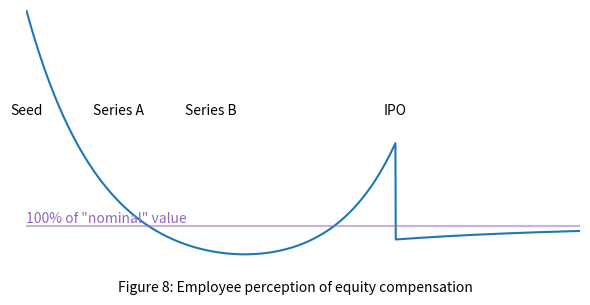

Reproduce this figure in Python.
import math, matplotlib
from matplotlib import pyplot

def f(t):
    if t > 1:  # post-ipo
        return 1 - 0.25 * math.exp(-2*(t-1))
    else:
        return 5 * math.exp(-5*t) + \
            2.5 * math.exp(6*(t-1))


ts = [i/1000 for i in range(0, 1750)]
ys = [f(t) for t in ts]

pyplot.figure(figsize=(6, 3))
pyplot.plot(ts, ys)
pyplot.ylim([0, 5])
pyplot.xlim([0, 1.5])
#pyplot.xticks([0, 0.25, 0.5, 0.75, 1.0, 1.25],
#              ['Seed', 'Series A', 'Series B', '...', 'IPO', '...'],
#              fontsize='small')
#pyplot.yticks([0, 1, 2, 3, 4, 5],
#              ['0%', '100%', '200%', '300%', '400%', '500%'],
#              fontsize='small')
pyplot.xticks([])
pyplot.yticks([])
for dir in ['top', 'left', 'bottom', 'right']:
    pyplot.gca().spines[dir].set_visible(False)
pyplot.axhline(1, color='tab:purple', alpha=0.5)
pyplot.annotate('100% of "nominal" value', (0, 1), ha='left', va='bottom', color='tab:purple')
for x, stage in [(0, 'Seed'), (0.25, 'Series A'), (0.5, 'Series B'), (1.0, 'IPO')]:
    pyplot.annotate(stage, (x, 3), ha='center', va='bottom')
pyplot.figtext(0.5, 0.01, 'Figure 8: Employee perception of equity compensation', ha='center', style='italic') #, fontsize='small')
pyplot.tight_layout()
pyplot.savefig('equity-value.png', dpi=300)
